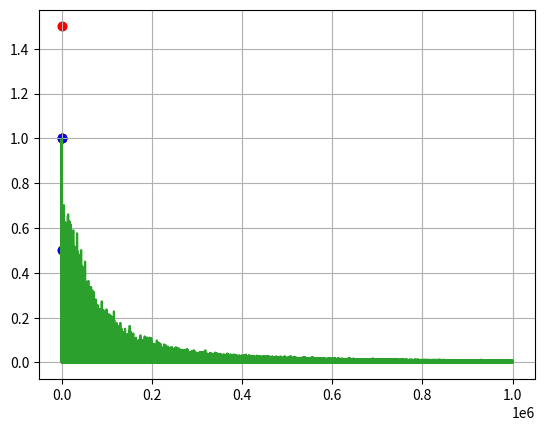

Recreate this plot in Python.
from matplotlib import pyplot as plt
import numpy as np

data = [[3, 1.5, 1],
        [2, 1, 0],
        [4, 1.5, 1],
        [3, 1, 0],
        [3.5, 0.5, 1],
        [2, 0.5, 0],
        [5.5, 1, 1],
        [1, 1, 0]]

mystery_flower = [4.5, 1]

# print(data[2][1])

# network
w1 = np.random.randn()
print(w1)
w2 = np.random.randn()
print(w2)
b = np.random.randn()
print(b)


def sigmoid(x):
    return 1 / (1 + np.exp(-x))


def sigmoid_p(x):
    return sigmoid(x) * (1 - sigmoid(x))


T = np.linspace(-5, 5, 100)
Y = sigmoid_p(T)
plt.plot(T, Y)
Y = sigmoid(T)
plt.plot(T, Y)
plt.show()

# scatter data
for i in range(len(data)):
    point = data[i]
    color = "r"
    if point[2] == 0:
        color = "b"
    plt.scatter(point[0], point[1], color=color)
plt.grid()
plt.show()
# training
learning_rate = 0.2
costs = []
for i in range(1000000):
    randomnum = np.random.randint(len(data))
    point = data[randomnum]

    z = point[0] * w1 + point[1] * w2 + b
    h = sigmoid(z)

    target = point[2]
    cost = np.square(h - target)

    dcost_pred = 2 * (h - target)
    dpred_z = sigmoid_p(z)
    dz_dw1 = point[0]
    dz_dw2 = point[1]
    dz_db = 1

    dcost_dw1 = dcost_pred * dpred_z * dz_dw1
    dcost_dw2 = dcost_pred * dpred_z * dz_dw2
    dcost_db = dcost_pred * dpred_z * dz_db

    if i % 10000 == 0:
        print(cost)

    costs.append(cost)
    w1 = w1 - learning_rate * dcost_dw1
    w2 = w2 - learning_rate * dcost_dw2
    b = b - learning_rate * dcost_db

plt.plot(costs)
plt.show()

print("predictions")
for i in range(len(data)):
    point = data[i]
    print(point)
    z = point[0] * w1 + point[1] * w2 + b
    prediction = sigmoid(z)
    # print(prediction)


def guess_the_flower(length, width):
    z = length * w1 + width * w2 + b
    prediction = sigmoid(z)
    print(prediction)
    if prediction <= 0.5:
        print("Blue Flower")
    else:
        print("Red flower")


guess_the_flower(mystery_flower[0], mystery_flower[1])
